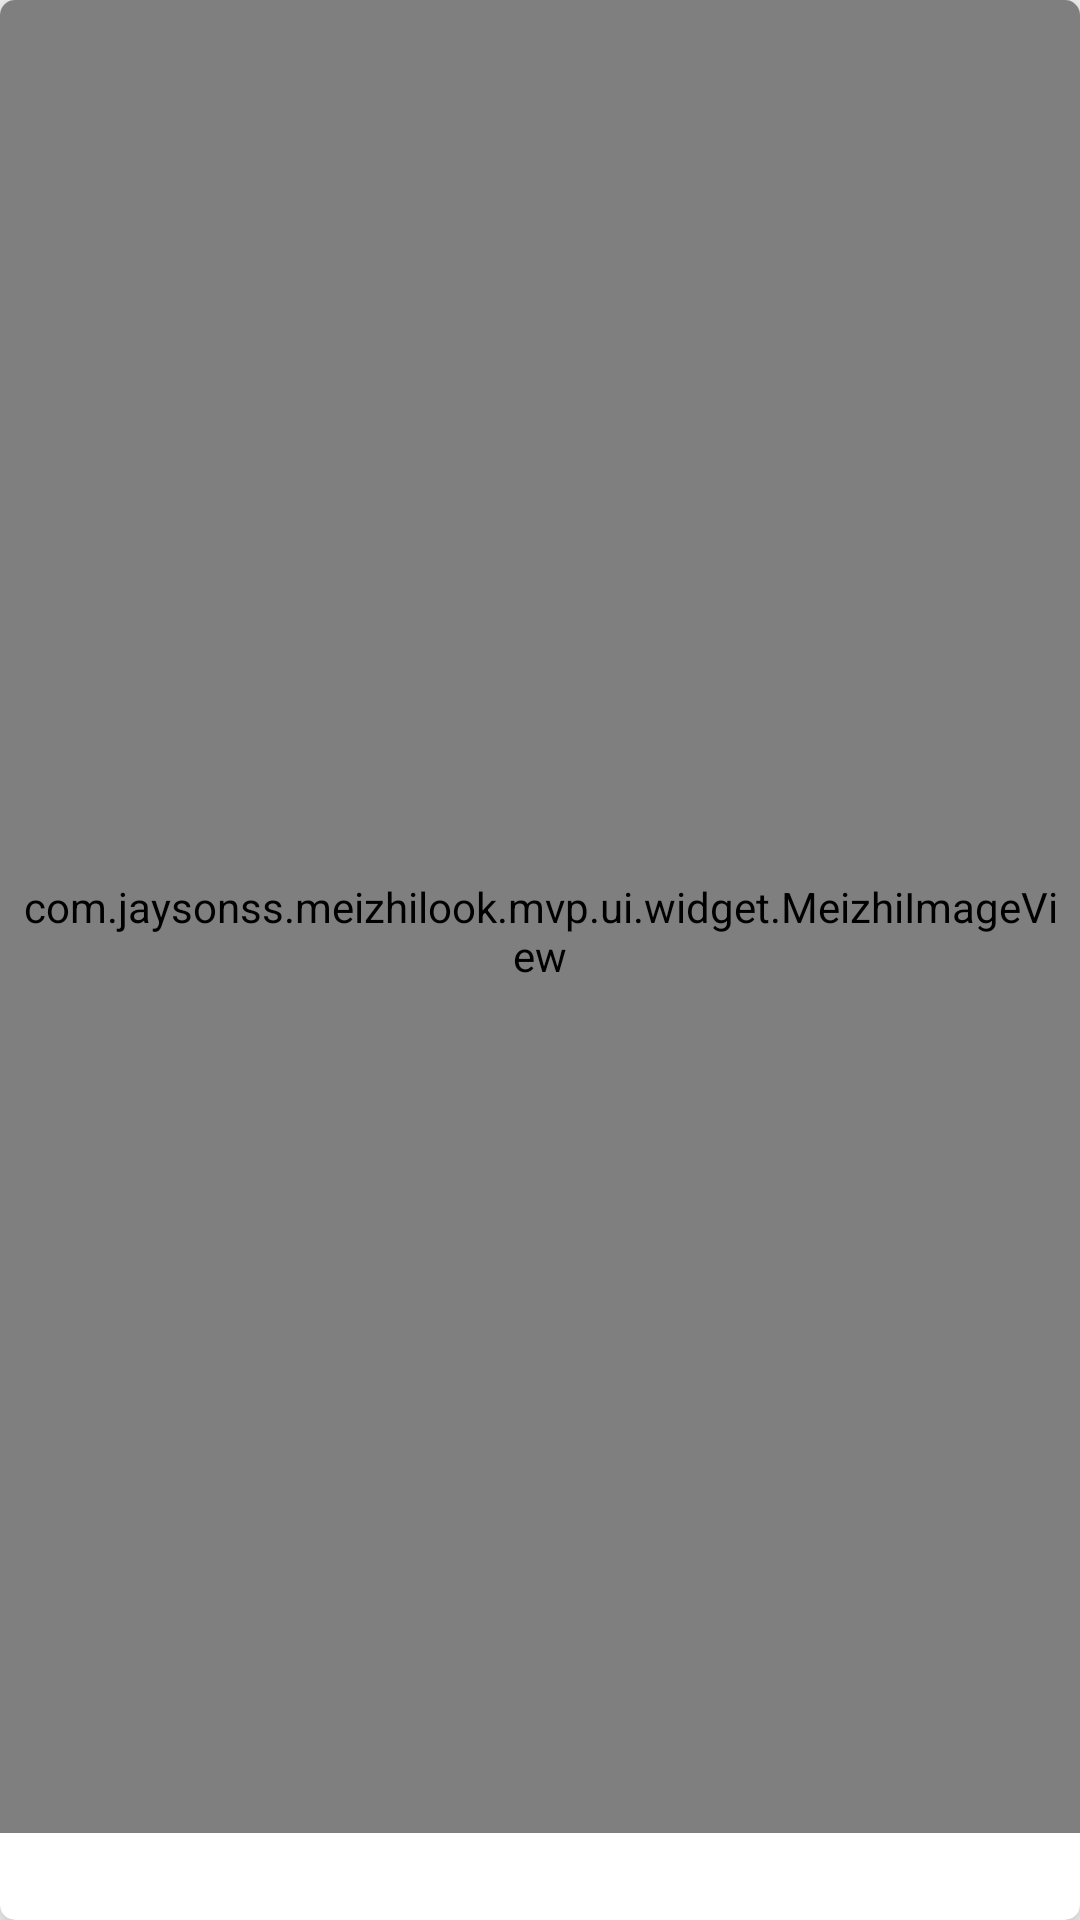

This screen was rendered from an Android layout file. Write that file and the resources it references.
<!-- AndroidManifest.xml: application theme AppTheme -->
<!-- res/layout/view_meizhi_list_item.xml -->
<?xml version="1.0" encoding="utf-8"?>
<android.support.v7.widget.CardView xmlns:android="http://schemas.android.com/apk/res/android"
    xmlns:app="http://schemas.android.com/apk/res-auto"
    xmlns:tools="http://schemas.android.com/tools"
    android:layout_width="wrap_content"
    android:layout_height="wrap_content"
    android:clickable="true"
    android:foreground="?android:attr/selectableItemBackground"
    app:cardCornerRadius="5dp"
    android:layout_marginLeft="5dp"
    android:layout_marginRight="5dp"
    android:layout_marginBottom="5dp"
    app:cardElevation="8dp">

    <LinearLayout
        android:layout_width="match_parent"
        android:layout_height="match_parent"
        android:orientation="vertical">

        <com.jaysonss.meizhilook.mvp.ui.widget.MeizhiImageView
            android:id="@+id/view_meizhi_list_item_iv"
            android:layout_width="wrap_content"
            android:layout_height="0dp"
            android:layout_weight="1"
            android:paddingLeft="5dp"
            android:paddingRight="5dp"
            android:paddingTop="10dp" />

        <TextView
            android:id="@+id/view_meizhi_list_item_tv"
            android:layout_width="wrap_content"
            android:layout_height="wrap_content"
            android:layout_gravity="bottom|center_horizontal"
            android:padding="5dp"
            tools:text="@string/loading" />
    </LinearLayout>

</android.support.v7.widget.CardView>
<!-- resources referenced by this layout -->
<resources>
  <string name="loading">加载中...</string>
  <style name="AppTheme" parent="BaseAppTheme" />
  <style name="BaseAppTheme" parent="Theme.AppCompat.Light.NoActionBar">
          
          <item name="colorPrimary">@color/colorPrimary</item>
          <item name="colorPrimaryDark">@color/colorPrimaryDark</item>
          <item name="colorAccent">@color/colorAccent</item>
      </style>
  <color name="colorPrimary">#FFDCDDE1</color>
  <color name="colorPrimaryDark">#FFBEBFC2</color>
  <color name="colorAccent">#000000</color>
</resources>
